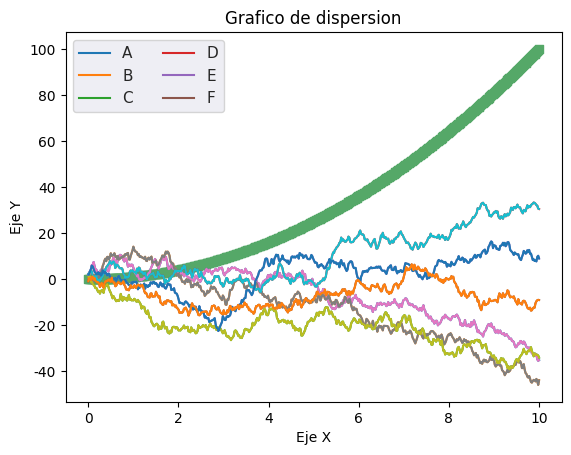

Generate this figure with matplotlib:
# Cargar librerias 
import numpy as np
import matplotlib.pyplot as plt
import seaborn as sns

# Configurar el generador de numeros aleatorios 
rng = np.random.RandomState(0)

# Generar un rango de valores en el eje x 
x = np.linspace(0, 10, 500)

# Generar datos aleatorios y calcular la suma acumulativa 
y = np.cumsum(rng.randn(500, 6), axis=0)

# Grafica los datos  
plt.plot(x, y)
plt.legend('ABCDEF', ncol=2, loc='upper left')
plt.show()

sns.set()
plt.plot(x, y)
plt.legend('ABCDEF', ncol=2, loc='upper left')
plt.show()

y_val = x ** 2
plt.scatter(x, y_val, marker='s', color='g')
plt.title('Grafico de dispersion')
plt.xlabel('Eje X')
plt.ylabel('Eje Y')
plt.show()

